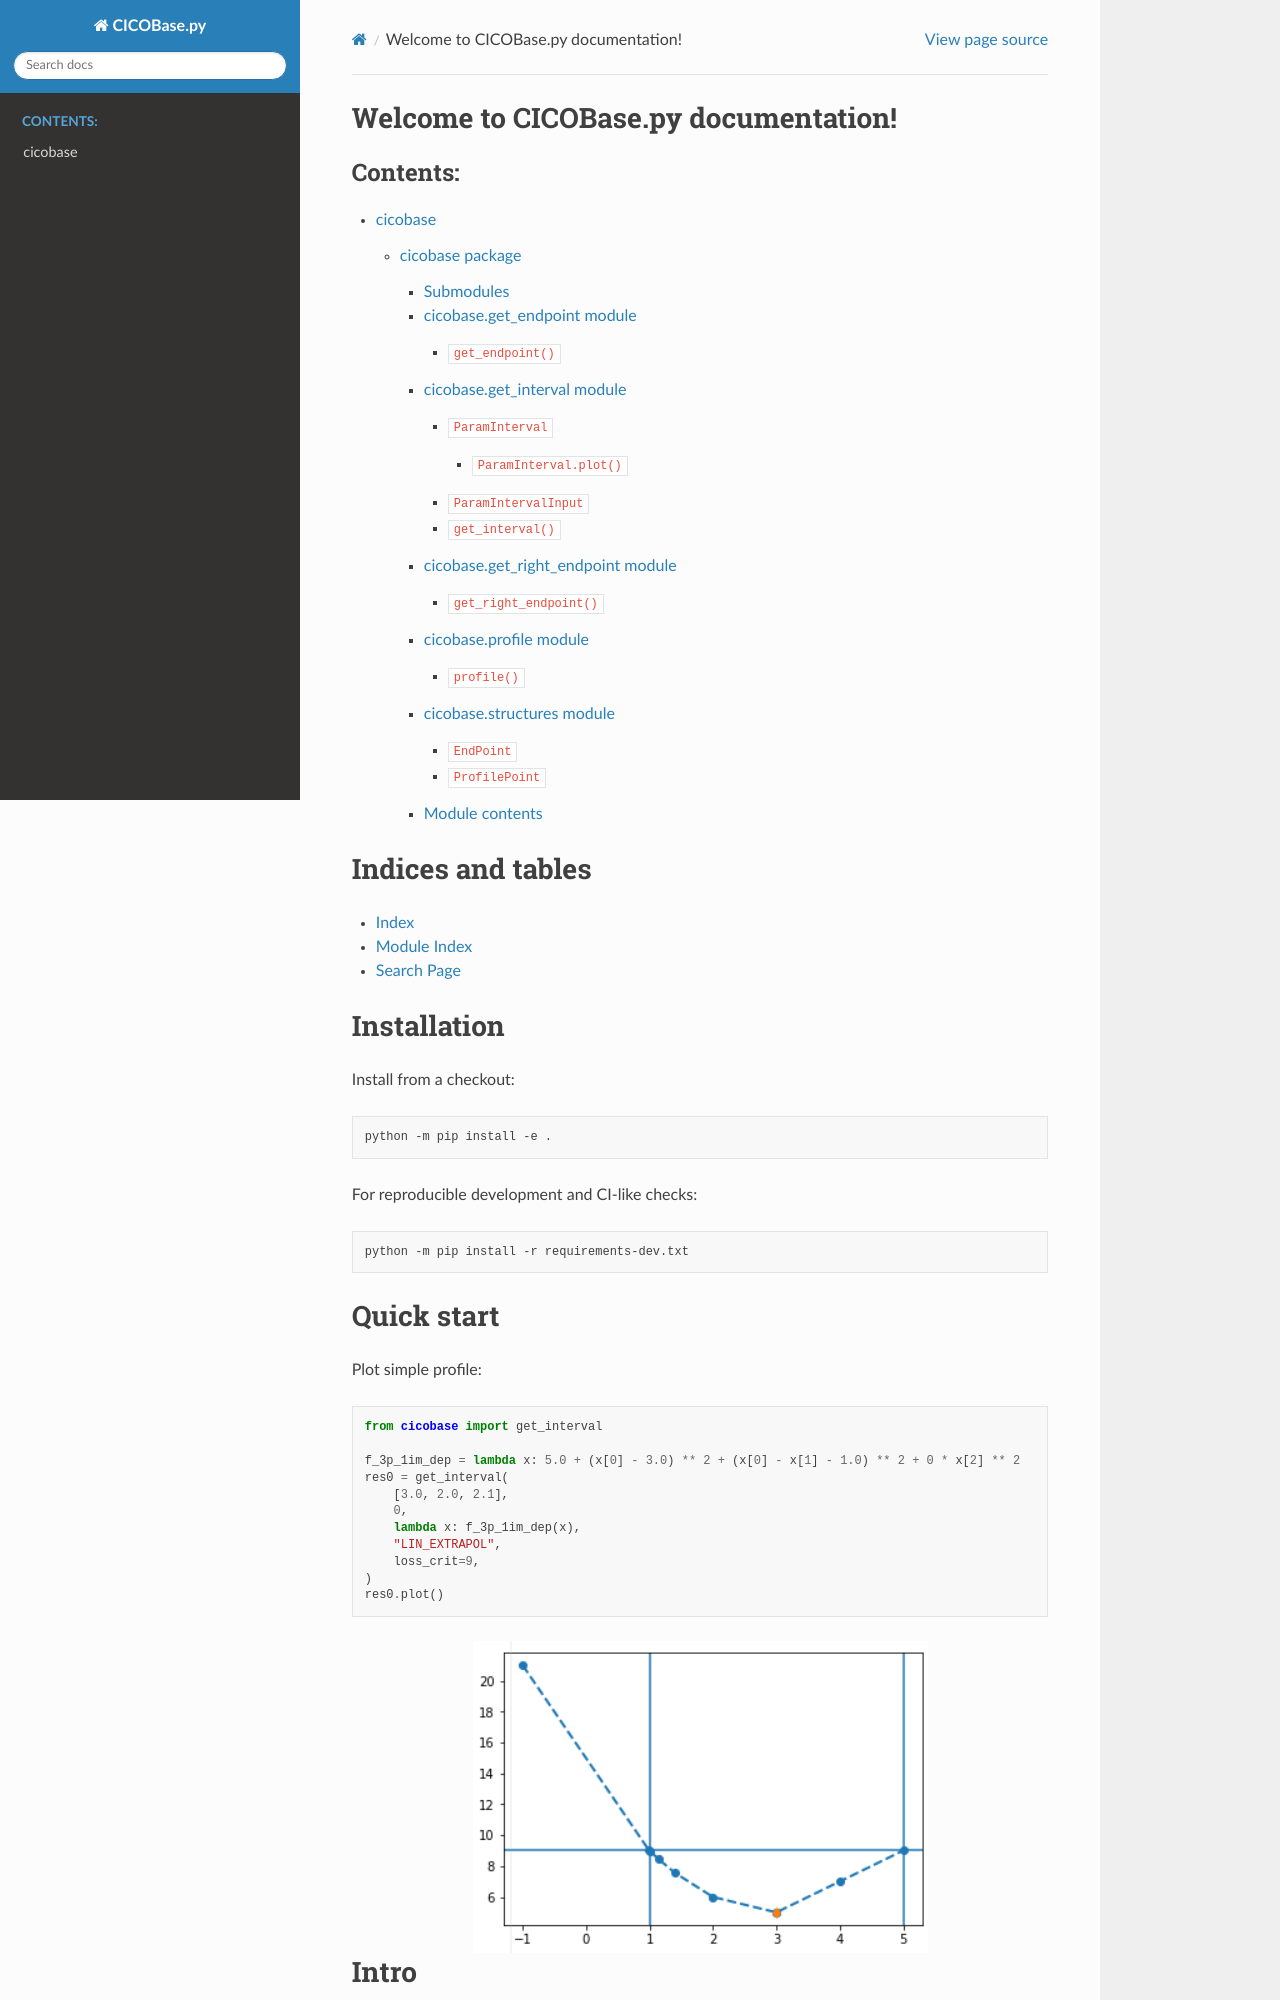

repository: insysbio/CICOBase.py · page: index.html · generator: sphinx

.. CICOBase.py documentation master file.

Welcome to CICOBase.py documentation!
=====================================

.. toctree::
   :maxdepth: 5
   :caption: Contents:

   modules

Indices and tables
==================

* :ref:`genindex`
* :ref:`modindex`
* :ref:`search`

Installation
============

Install from a checkout:

.. code-block:: bash

   python -m pip install -e .

For reproducible development and CI-like checks:

.. code-block:: bash

   python -m pip install -r requirements-dev.txt

Quick start
===========

Plot simple profile:

.. code-block:: python

   from cicobase import get_interval

   f_3p_1im_dep = lambda x: 5.0 + (x[0] - 3.0) ** 2 + (x[0] - x[1] - 1.0) ** 2 + 0 * x[2] ** 2
   res0 = get_interval(
       [3.0, 2.0, 2.1],
       0,
       lambda x: f_3p_1im_dep(x),
       "LIN_EXTRAPOL",
       loss_crit=9,
   )
   res0.plot()

.. figure:: plot.png
   :width: 455px
   :align: center
   :height: 312px
   :alt: Profile plot example
   :figclass: align-center

Intro
=====

The reliability and predictability of a kinetic systems biology (SB) and
systems pharmacology (SP) model depends on the calibration of model parameters.
Taking into account the lacking of data and the experimental variability the
value of any parameter determined unambiguously. This results in
characterization of parameter by "confidence intervals" or even
"non-identifiable" parameters when the confidence interval is open. The package
includes algorithms to perform practical identifiability analysis and evaluation
confidence intervals using Profile Likelihood [2] which can be applied to
complex SB/SP models. Results of the identifiability analysis can be used to
qualify and calibrate parameters or to reduce the model.
